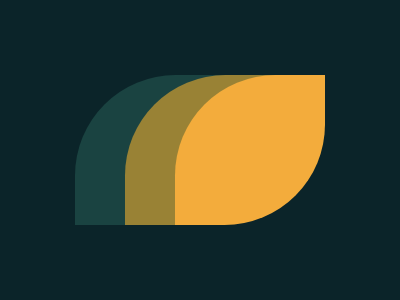

Give the HTML and CSS whose rendering is this image.

<style>
body { 
margin: 75px 320px;
background: #0B2429;
padding: 75px;
border-radius: 67% 0;
box-shadow: -145px 0px #F3AC3C, -195px 0 #998235, -245px 0 #1A4341; }
</style>
